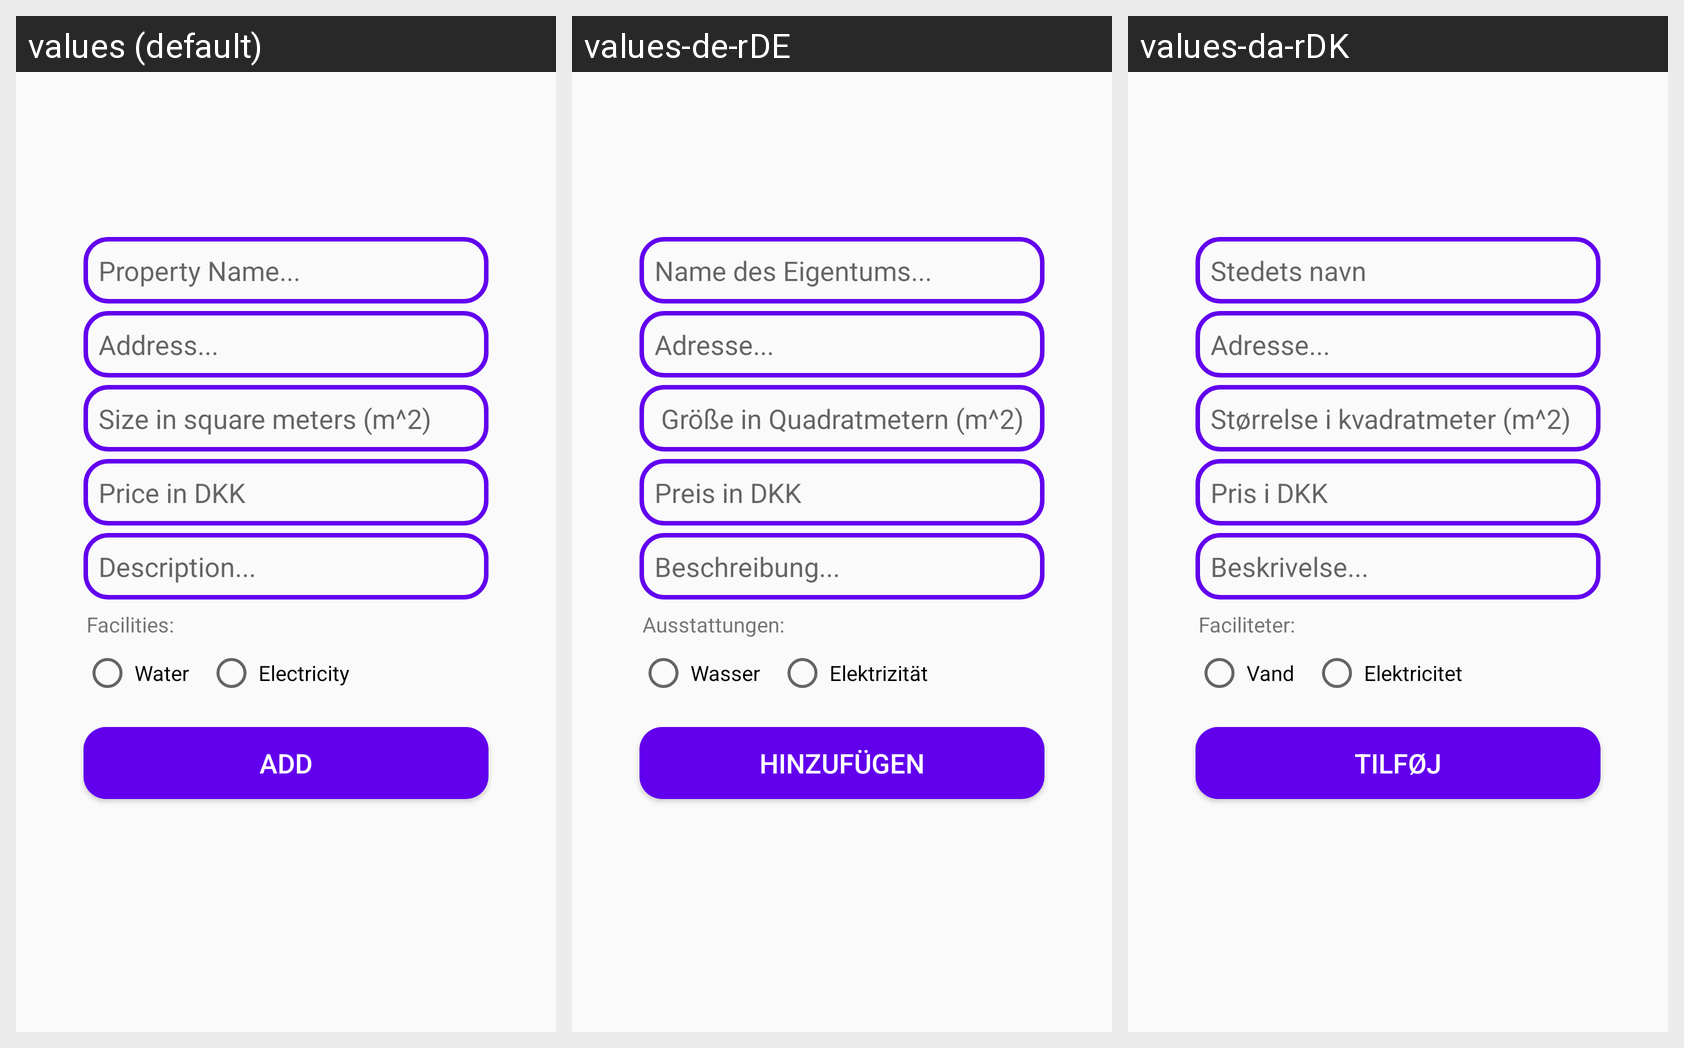

Strings drawn on this Android screen and how each of the app's shown locales translates them:
Android screen res/layout/activity_add_new.xml rendered under 3 locales, left to right: values (default), values-de-rDE, values-da-rDK. Device: Nexus 5 (rendered at 1080×1920; each locale shown at half size, 540×960, under a caption strip naming it); theme AppTheme.
Strings drawn on this screen, with the default value and each locale's value (text and hints the layout hard-codes, and strings that could not be matched under every locale, appear in the picture but are not listed):

property_name
  values: Property Name...
  values-de-rDE: Name des Eigentums...
  values-da-rDK: Stedets navn

address
  values: Address...
  values-de-rDE: Adresse...
  values-da-rDK: Adresse...

size
  values: Size in square meters (m^2)
  values-de-rDE:  Größe in Quadratmetern (m^2)
  values-da-rDK: Størrelse i kvadratmeter (m^2)

price
  values: Price in DKK
  values-de-rDE: Preis in DKK
  values-da-rDK: Pris i DKK

description
  values: Description...
  values-de-rDE: Beschreibung...
  values-da-rDK: Beskrivelse...

facilities
  values: Facilities:
  values-de-rDE: Ausstattungen:
  values-da-rDK: Faciliteter:

water
  values: Water
  values-de-rDE: Wasser
  values-da-rDK: Vand

electricity
  values: Electricity
  values-de-rDE: Elektrizität
  values-da-rDK: Elektricitet

add
  values: Add
  values-de-rDE: Hinzufügen
  values-da-rDK: Tilføj
